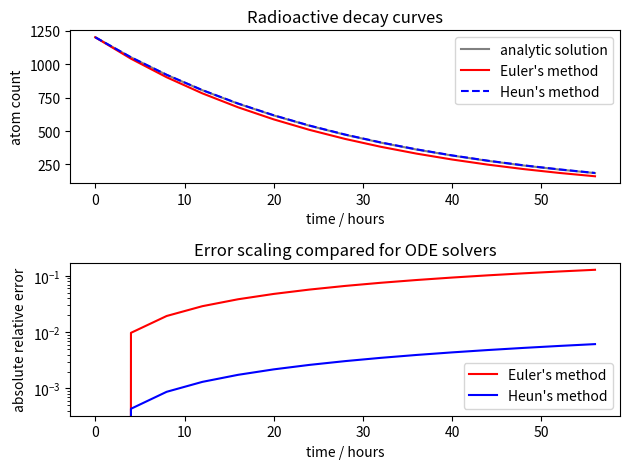

This chart was generated by the following Python code:
'''This module uses both Euler and Heun's methods to solve the differential equation that describes radioactive decay. A figure containing tow graphs is produced: the upper graph plots both numeric decay curves, as well as the analytic solution, against time; the lower graph plots the absolute relative error in the numeric decay curves against time.'''

from __future__ import division
import numpy
import matplotlib.pyplot as pyplot

#Set the half life of the isotope in hours: 20.8
T_HALF=20.8
TAU=T_HALF/numpy.log(2)

def f(n):
	'''This function implements the differential equation for the radioactive decay of n nuclei'''
	return -n/TAU

def analytic(N0,timebase):
	'''This function returns the atom count for a series of times, given an initial number of atoms N0'''
	return N0*numpy.exp(-timebase/TAU)

def solve_euler(N0,t1,N_PANELS):
	'''This function uses Euler's method to solve the differential equation'''
	dt=t1/N_PANELS
	#Initialise simulation parameter
	n=N0
	#Make an array to hold the counts at each time point
	n_history=numpy.zeros((N_PANELS),dtype=numpy.float32)
	n_history[0]=N0
	for i in range(1,N_PANELS):
		n=n+f(n)*dt
		n_history[i]=n
	return n_history

def solve_heun(N0,t1,N_PANELS):
	'''This function uses Heun's method to solve the differential equation'''
	dt=t1/N_PANELS
	#Initialise simulation parameter
	n=N0
	#Make an array to hold the counts at each time point
	n_history=numpy.zeros((N_PANELS),dtype=numpy.float32)
	n_history[0]=N0
	for i in range(1,N_PANELS):
		k0=f(n)
		k1=f(n+k0*dt)
		n=n+dt/2*(k0+k1)
		n_history[i]=n
	return n_history

#Set the initial number of nuclei
N0=1200
#The programme integrates over the range 0 <= t < t1. Set t1 in hours.
t1=60
#Set the number of panels to divide the time range into and calculate the time at the start of each panel
N_PANELS=15
timebase=numpy.arange(0,t1,t1/N_PANELS)

#Evaluate the various methods
n_analytic=analytic(N0,timebase)
n_euler=solve_euler(N0,t1,N_PANELS)
n_heun=solve_heun(N0,t1,N_PANELS)

pyplot.figure()

#Plot the upper graph: both numeric decay curves, as well as the analytic solution, against time
pyplot.subplot(211)
pyplot.title("Radioactive decay curves")
pyplot.ylabel("atom count")
pyplot.xlabel("time / hours")
pyplot.plot(timebase,n_analytic,color="grey",label="analytic solution")
pyplot.plot(timebase,n_euler,color="red",label="Euler's method")
pyplot.plot(timebase,n_heun,color="blue",label="Heun's method",linestyle="--")
pyplot.legend()

#Plot the lower graph: the absolute relative error in the two numeric decay curves against time
pyplot.subplot(212)
pyplot.title("Error scaling compared for ODE solvers")
pyplot.ylabel("absolute relative error")
pyplot.xlabel("time / hours")
error_euler=abs((n_euler-n_analytic)/n_analytic)
pyplot.plot(timebase,error_euler,color="red",label="Euler's method")
error_heun=abs((n_heun-n_analytic)/n_analytic)
pyplot.plot(timebase,error_heun,color="blue",label="Heun's method")
pyplot.semilogy()
pyplot.legend(loc=4)

pyplot.tight_layout()
pyplot.show()

#COMMENT: Both the Euler and Heun methods split the solution of the given DEQ into a series of intervals. The Euler method uses the gradient of the solution at the beginning of each interval to estimate the next point in the solution. This assumes that the solution is linear. However, the Heun method uses the average of the gradients at the beginning and end of each interval to estimate the next point in the solution. Therefore, the Heun method is more accurate than the Euler method as it takes the fact that the solution may be nonlinear into consideration.
